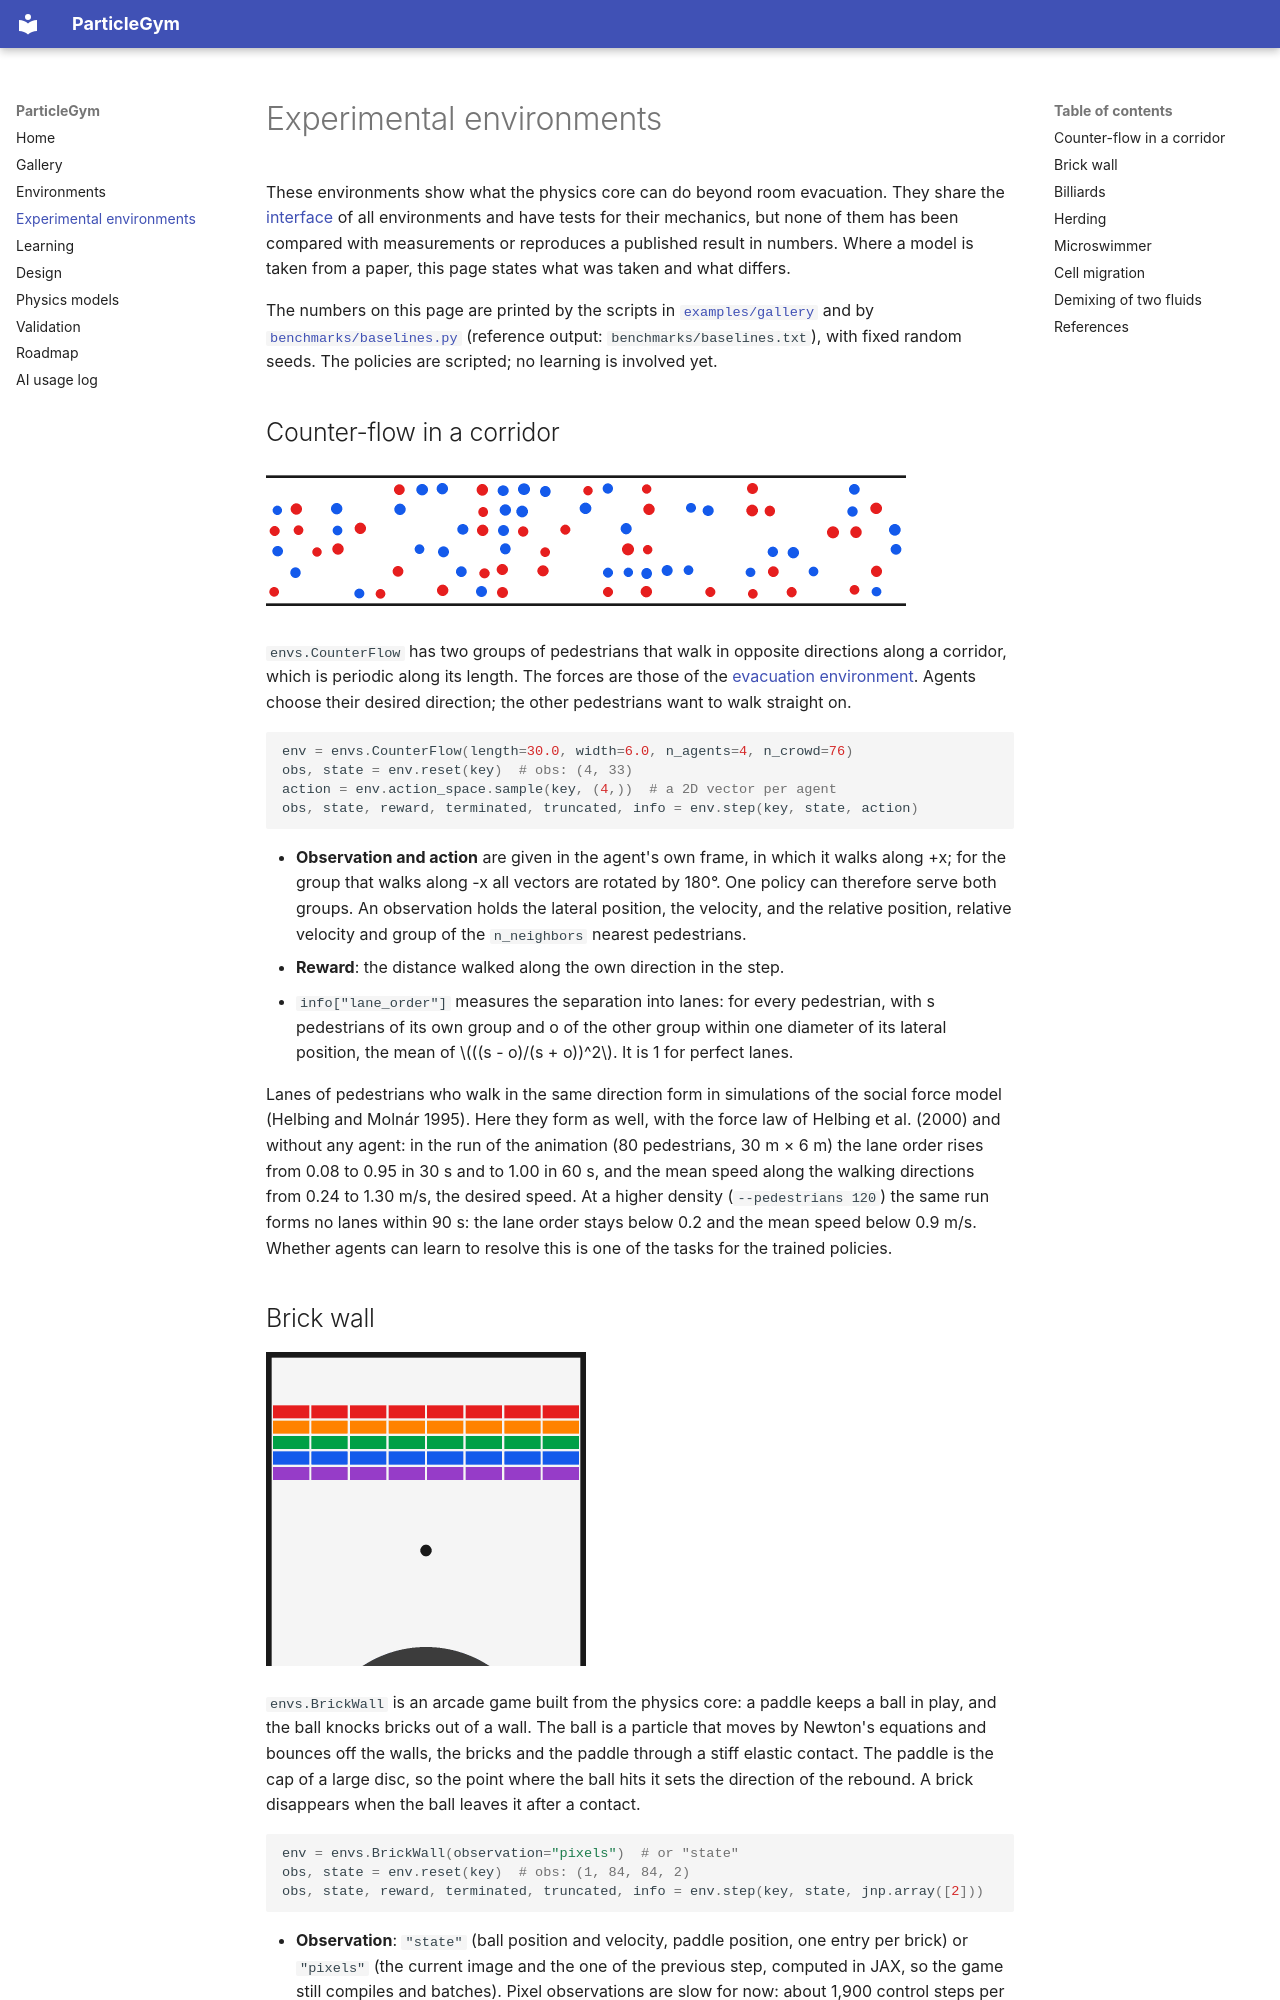

repository: ZhaojieC/particlegym · page: experimental/index.html · generator: mkdocs

# Experimental environments

These environments show what the physics core can do beyond room evacuation.
They share the [interface](environments.md#interface) of all environments and
have tests for their mechanics, but none of them has been compared with
measurements or reproduces a published result in numbers. Where a model is
taken from a paper, this page states what was taken and what differs.

The numbers on this page are printed by the scripts in
[`examples/gallery`](https://github.com/ZhaojieC/particlegym/tree/main/examples/gallery)
and by
[`benchmarks/baselines.py`](https://github.com/ZhaojieC/particlegym/blob/main/benchmarks/baselines.py)
(reference output: `benchmarks/baselines.txt`), with fixed random seeds. The
policies are scripted; no learning is involved yet.

## Counter-flow in a corridor

![Two groups of pedestrians form lanes](assets/gallery/counterflow.gif)

`envs.CounterFlow` has two groups of pedestrians that walk in opposite
directions along a corridor, which is periodic along its length. The forces
are those of the [evacuation environment](environments.md#room-evacuation).
Agents choose their desired direction; the other pedestrians want to walk
straight on.

```python
env = envs.CounterFlow(length=30.0, width=6.0, n_agents=4, n_crowd=76)
obs, state = env.reset(key)  # obs: (4, 33)
action = env.action_space.sample(key, (4,))  # a 2D vector per agent
obs, state, reward, terminated, truncated, info = env.step(key, state, action)
```

- **Observation and action** are given in the agent's own frame, in which it
  walks along +x; for the group that walks along -x all vectors are rotated
  by 180°. One policy can therefore serve both groups. An observation holds
  the lateral position, the velocity, and the relative position, relative
  velocity and group of the `n_neighbors` nearest pedestrians.
- **Reward**: the distance walked along the own direction in the step.
- `info["lane_order"]` measures the separation into lanes: for every
  pedestrian, with s pedestrians of its own group and o of the other group
  within one diameter of its lateral position, the mean of
  \(((s - o)/(s + o))^2\). It is 1 for perfect lanes.

Lanes of pedestrians who walk in the same direction form in simulations of
the social force model (Helbing and Molnár 1995). Here they form as well, with
the force law of Helbing et al. (2000) and without any agent: in the run of
the animation (80 pedestrians, 30 m × 6 m) the lane order rises from 0.08 to
0.95 in 30 s and to 1.00 in 60 s, and the mean speed along the walking
directions from 0.24 to 1.30 m/s, the desired speed. At a higher density
(`--pedestrians 120`) the same run forms no lanes within 90 s: the lane order
stays below 0.2 and the mean speed below 0.9 m/s. Whether agents can learn to
resolve this is one of the tasks for the trained policies.
